Image classification data set "hospital_1" (fahadjamil567/Gastric_Cancer-Model on GitHub). Class labels (8): ADI, DEB, LYM, MUC, MUS, NOR, STR, TUM.

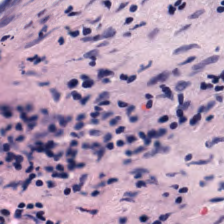
Label: DEB

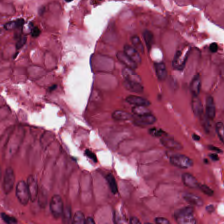
Label: NOR

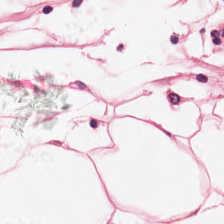
Label: ADI

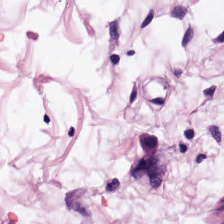
Label: MUS

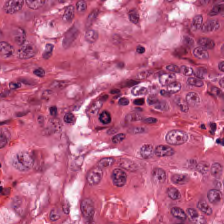
Label: TUM

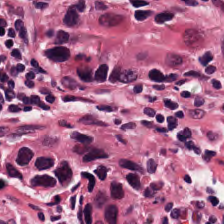
Label: LYM
